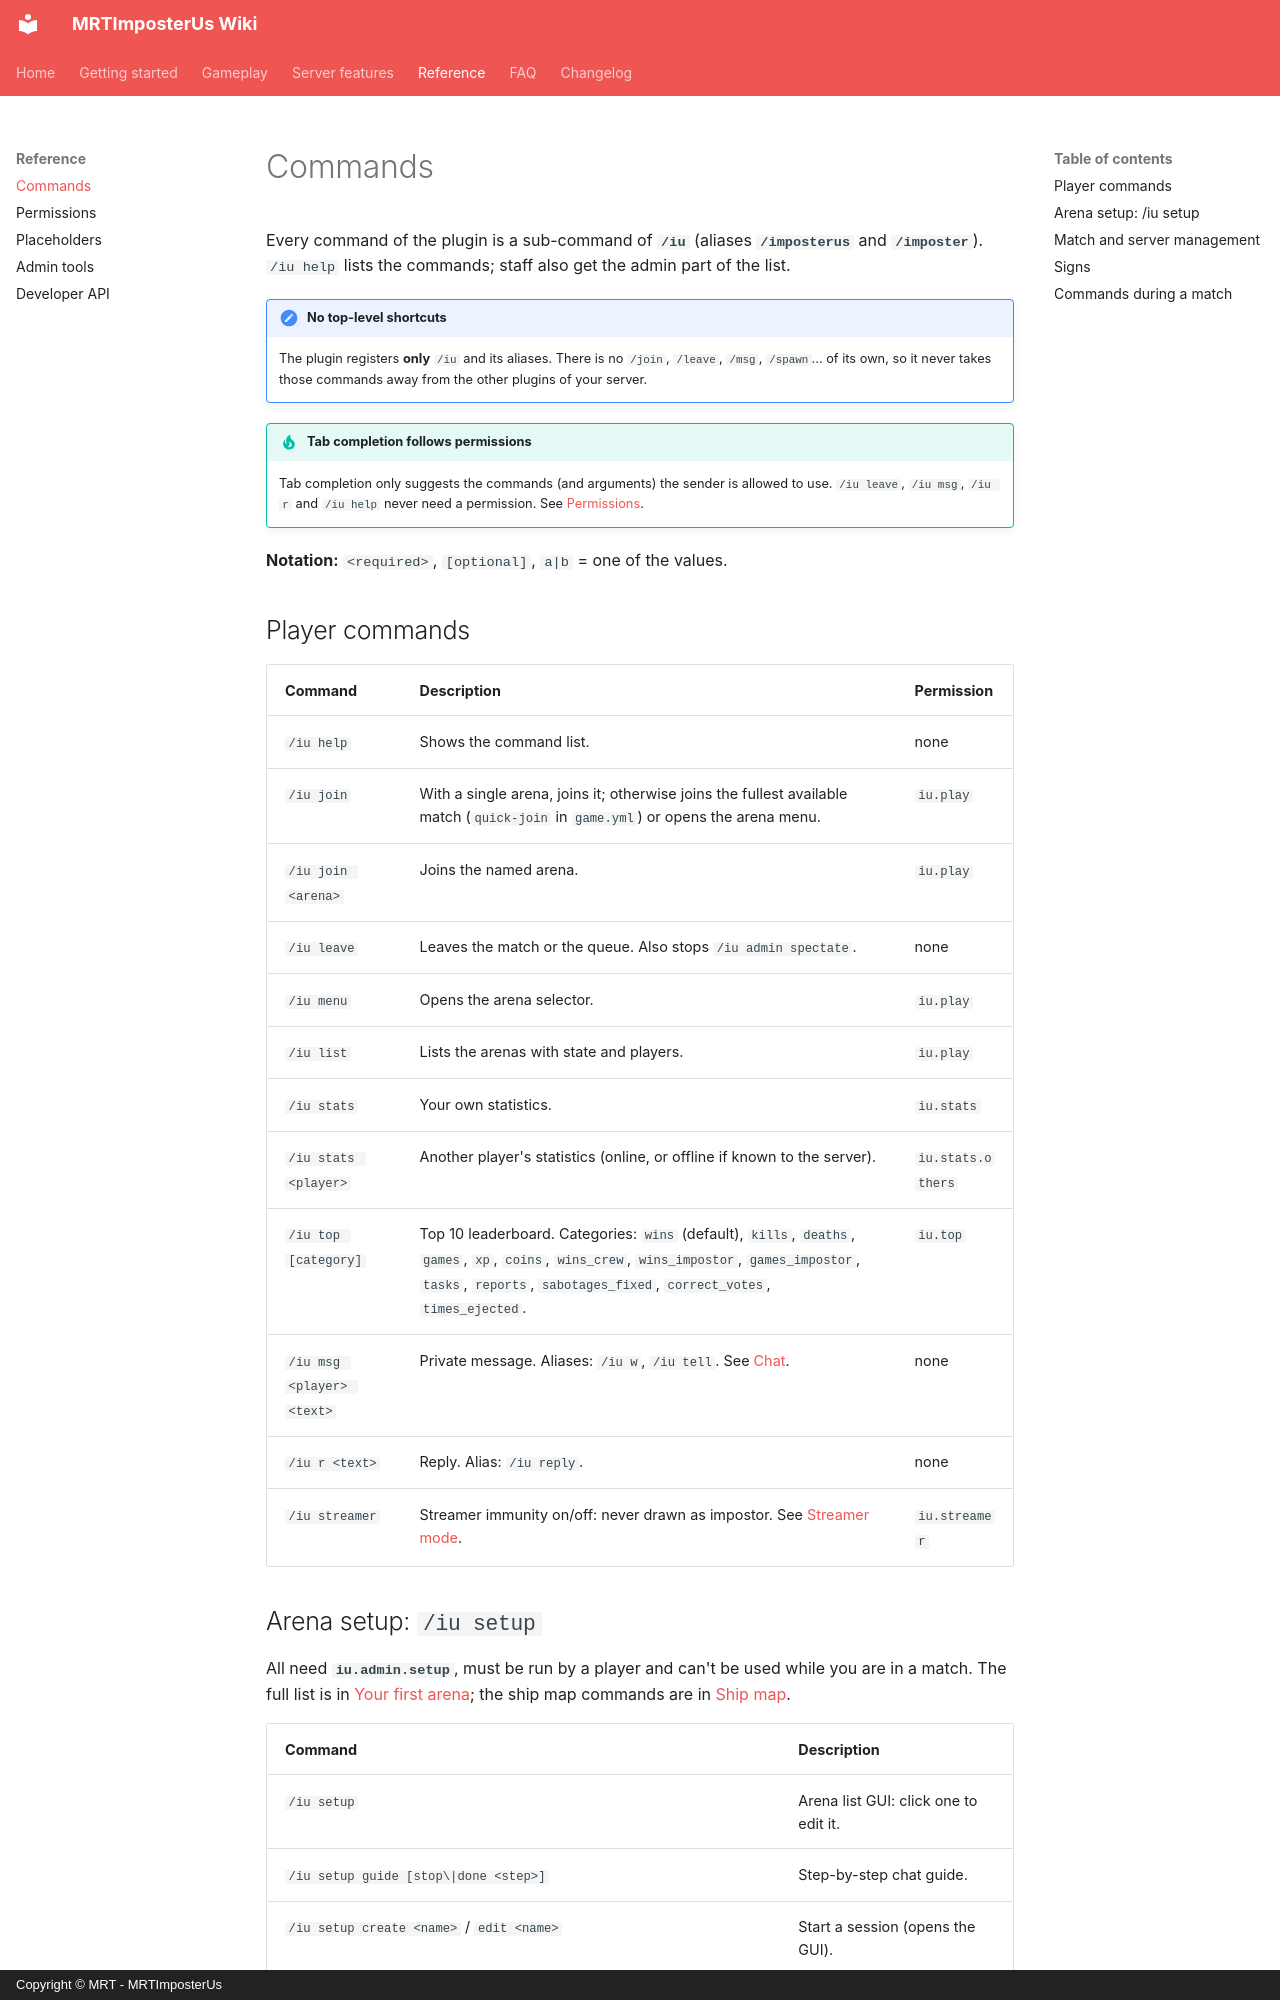

repository: Giuseppe-Marco/mrtimposterus-wiki · page: reference/commands/index.html · generator: mkdocs · copyright: Copyright © MRT - MRTImposterUs

# Commands

Every command of the plugin is a sub-command of **`/iu`** (aliases **`/imposterus`** and **`/imposter`**). `/iu help` lists the commands; staff also get the admin part of the list.

!!! note "No top-level shortcuts"
    The plugin registers **only** `/iu` and its aliases. There is no `/join`, `/leave`, `/msg`, `/spawn`... of its own, so it never takes those commands away from the other plugins of your server.

!!! tip "Tab completion follows permissions"
    Tab completion only suggests the commands (and arguments) the sender is allowed to use. `/iu leave`, `/iu msg`, `/iu r` and `/iu help` never need a permission. See [Permissions](permissions.md).

**Notation:** `<required>`, `[optional]`, `a|b` = one of the values.

## Player commands

| Command | Description | Permission |
|---|---|---|
| `/iu help` | Shows the command list. | none |
| `/iu join` | With a single arena, joins it; otherwise joins the fullest available match (`quick-join` in `game.yml`) or opens the arena menu. | `iu.play` |
| `/iu join <arena>` | Joins the named arena. | `iu.play` |
| `/iu leave` | Leaves the match or the queue. Also stops `/iu admin spectate`. | none |
| `/iu menu` | Opens the arena selector. | `iu.play` |
| `/iu list` | Lists the arenas with state and players. | `iu.play` |
| `/iu stats` | Your own statistics. | `iu.stats` |
| `/iu stats <player>` | Another player's statistics (online, or offline if known to the server). | `iu.stats.others` |
| `/iu top [category]` | Top 10 leaderboard. Categories: `wins` (default), `kills`, `deaths`, `games`, `xp`, `coins`, `wins_crew`, `wins_impostor`, `games_impostor`, `tasks`, `reports`, `sabotages_fixed`, `correct_votes`, `times_ejected`. | `iu.top` |
| `/iu msg <player> <text>` | Private message. Aliases: `/iu w`, `/iu tell`. See [Chat](../features/chat.md#private-messages). | none |
| `/iu r <text>` | Reply. Alias: `/iu reply`. | none |
| `/iu streamer` | Streamer immunity on/off: never drawn as impostor. See [Streamer mode](../gameplay/streamer-mode.md). | `iu.streamer` |
